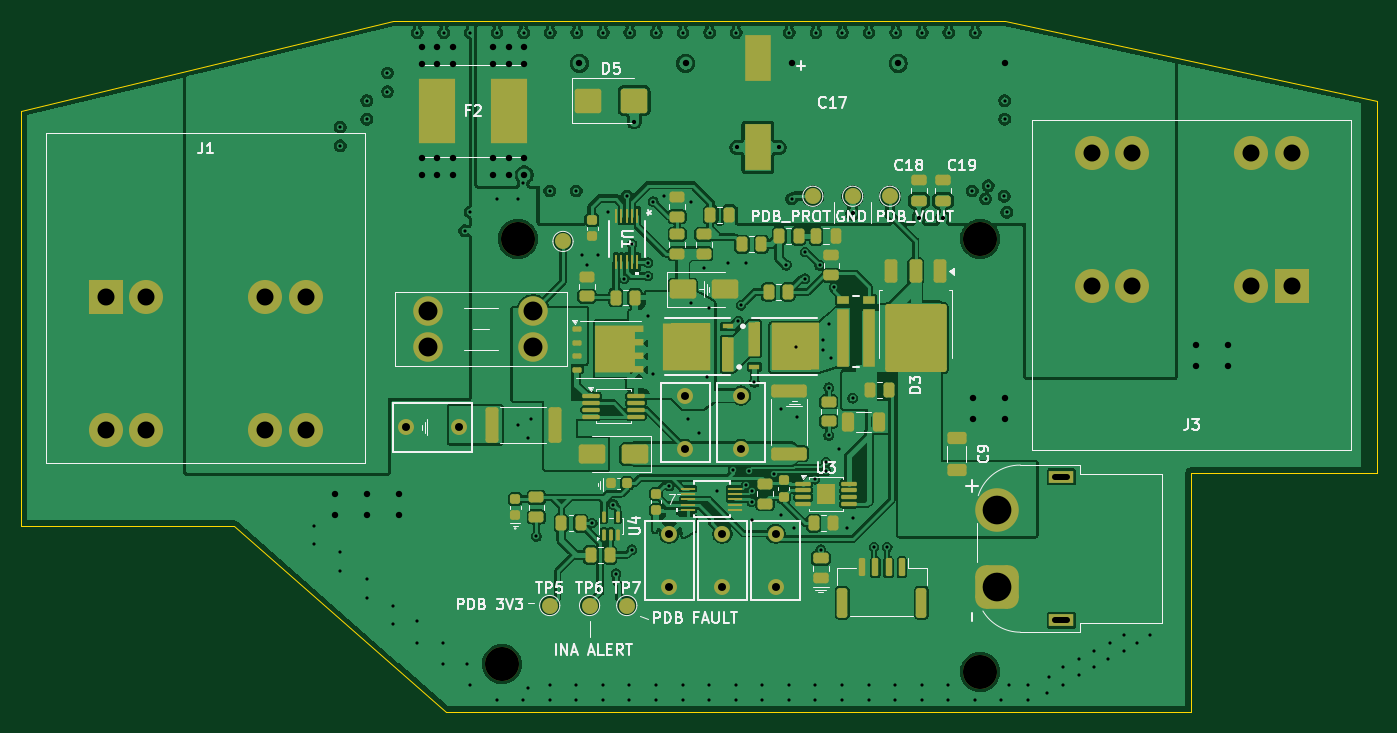
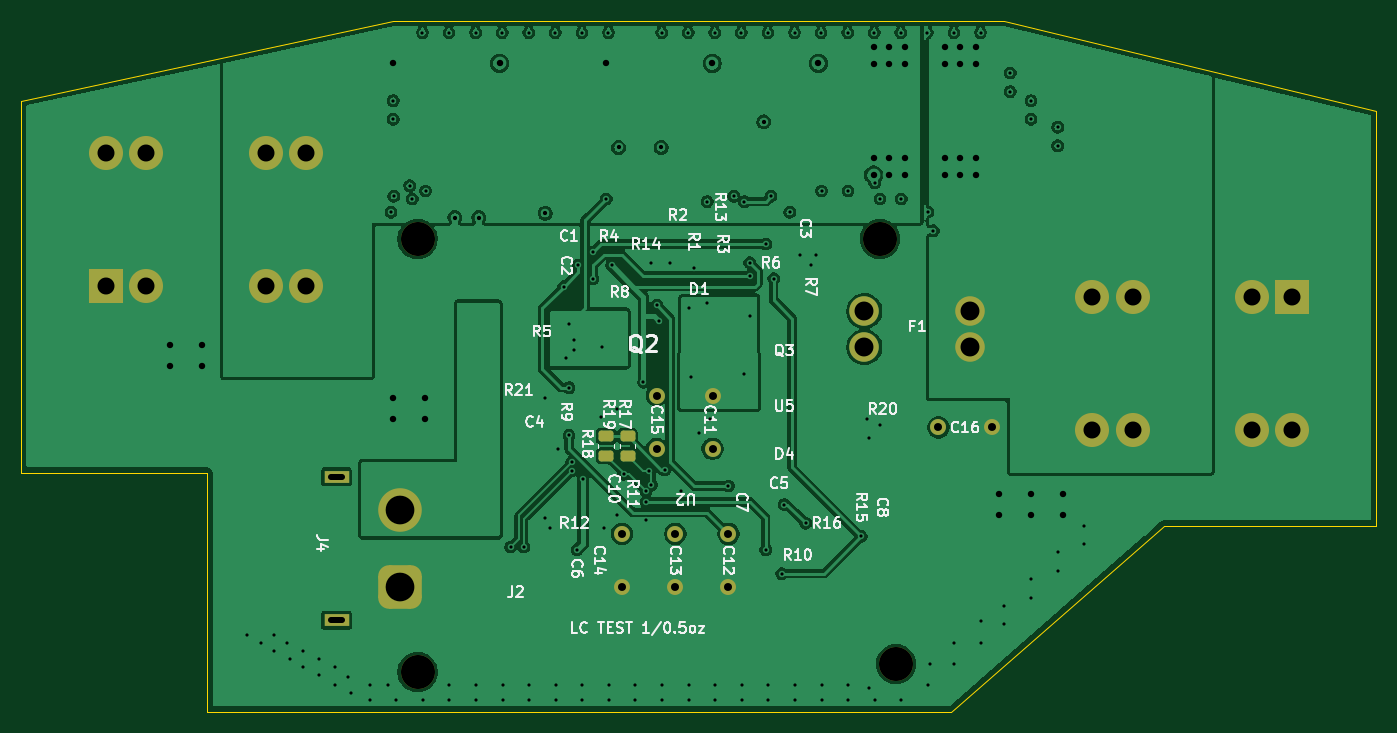
Circuit board: 11 layer files. Board 127.5 x 65.0 mm.
- bottom_copper: Osiris_PDB_REV1.1_LowCopper_Prototype-B_Cu.gbl (239183 bytes)
- bottom_mask: Osiris_PDB_REV1.1_LowCopper_Prototype-B_Mask.gbs (2989 bytes)
- paste: Osiris_PDB_REV1.1_LowCopper_Prototype-B_Paste.gbp (1332 bytes)
- bottom_silk: Osiris_PDB_REV1.1_LowCopper_Prototype-B_Silkscreen.gbo (71055 bytes)
- outline: Osiris_PDB_REV1.1_LowCopper_Prototype-Edge_Cuts.gm1 (831 bytes)
- top_copper: Osiris_PDB_REV1.1_LowCopper_Prototype-F_Cu.gtl (466808 bytes)
- top_mask: Osiris_PDB_REV1.1_LowCopper_Prototype-F_Mask.gts (12672 bytes)
- paste: Osiris_PDB_REV1.1_LowCopper_Prototype-F_Paste.gtp (14335 bytes)
- top_silk: Osiris_PDB_REV1.1_LowCopper_Prototype-F_Silkscreen.gto (52714 bytes)
- drill: Osiris_PDB_REV1.1_LowCopper_Prototype-NPTH.drl (407 bytes)
- drill: Osiris_PDB_REV1.1_LowCopper_Prototype-PTH.drl (4958 bytes)

=== bottom_copper: Osiris_PDB_REV1.1_LowCopper_Prototype-B_Cu.gbl (239183 bytes, source omitted) ===
=== bottom_mask: Osiris_PDB_REV1.1_LowCopper_Prototype-B_Mask.gbs (2989 bytes, source withheld) ===
=== paste: Osiris_PDB_REV1.1_LowCopper_Prototype-B_Paste.gbp (1332 bytes, source withheld) ===
=== bottom_silk: Osiris_PDB_REV1.1_LowCopper_Prototype-B_Silkscreen.gbo (71055 bytes, source omitted) ===
=== outline: Osiris_PDB_REV1.1_LowCopper_Prototype-Edge_Cuts.gm1 ===
%TF.GenerationSoftware,KiCad,Pcbnew,10.0.4*%
%TF.CreationDate,2026-10-05T12:06:53-05:00*%
%TF.ProjectId,Osiris_PDB_REV1.1_LowCopper_Prototype,4f736972-6973-45f5-9044-425f52455631,1.1-LC-PROTOTYPE*%
%TF.SameCoordinates,Original*%
%TF.FileFunction,Profile,NP*%
%FSLAX46Y46*%
G04 Gerber Fmt 4.6, Leading zero omitted, Abs format (unit mm)*
G04 Created by KiCad (PCBNEW 10.0.4) date 2026-10-05 12:06:53*
%MOMM*%
%LPD*%
G01*
G04 APERTURE LIST*
%TA.AperFunction,Profile*%
%ADD10C,0.050000*%
%TD*%
G04 APERTURE END LIST*
D10*
X87500000Y-76000000D02*
X122500000Y-67500000D01*
X180000000Y-67500000D01*
X215000000Y-75000000D01*
X215000000Y-110000000D01*
X197500000Y-110000000D01*
X197500000Y-132500000D01*
X127500000Y-132500000D01*
X107500000Y-115000000D01*
X87500000Y-115000000D01*
X87500000Y-76000000D01*
M02*

=== top_copper: Osiris_PDB_REV1.1_LowCopper_Prototype-F_Cu.gtl (466808 bytes, source omitted) ===
=== top_mask: Osiris_PDB_REV1.1_LowCopper_Prototype-F_Mask.gts (12672 bytes, source omitted) ===
=== paste: Osiris_PDB_REV1.1_LowCopper_Prototype-F_Paste.gtp (14335 bytes, source omitted) ===
=== top_silk: Osiris_PDB_REV1.1_LowCopper_Prototype-F_Silkscreen.gto (52714 bytes, source omitted) ===
=== drill: Osiris_PDB_REV1.1_LowCopper_Prototype-NPTH.drl ===
M48
; DRILL file KiCad 10.0.4 date 2026-10-05T12:06:53
; FORMAT={-:-/ absolute / metric / decimal}
; #@! TF.CreationDate,2026-10-05T12:06:53-05:00
; #@! TF.GenerationSoftware,Kicad,Pcbnew,10.0.4
; #@! TF.FileFunction,NonPlated,1,4,NPTH
FMAT,2
METRIC
; #@! TA.AperFunction,NonPlated,NPTH,ComponentDrill
T1C3.200
%
G90
G05
T1
X132.71Y-128.0
X134.213Y-88.0
X177.71Y-88.0
X177.71Y-128.75
M30

=== drill: Osiris_PDB_REV1.1_LowCopper_Prototype-PTH.drl ===
M48
; DRILL file KiCad 10.0.4 date 2026-10-05T12:06:53
; FORMAT={-:-/ absolute / metric / decimal}
; #@! TF.CreationDate,2026-10-05T12:06:53-05:00
; #@! TF.GenerationSoftware,Kicad,Pcbnew,10.0.4
; #@! TF.FileFunction,Plated,1,4,PTH
FMAT,2
METRIC
; #@! TA.AperFunction,Plated,PTH,ViaDrill
T1C0.300
; #@! TA.AperFunction,Plated,PTH,ViaDrill
T2C0.400
; #@! TA.AperFunction,Plated,PTH,ViaDrill
T3C0.600
; #@! TA.AperFunction,Plated,PTH,ComponentDrill
T4C0.600
; #@! TA.AperFunction,Plated,PTH,ComponentDrill
T5C0.750
; #@! TA.AperFunction,Plated,PTH,ComponentDrill
T6C1.600
; #@! TA.AperFunction,Plated,PTH,ComponentDrill
T7C1.780
; #@! TA.AperFunction,Plated,PTH,ComponentDrill
T8C2.700
%
G90
G05
T1
X115.0Y-115.0
X115.0Y-116.75
X117.5Y-77.5
X117.5Y-79.25
X117.5Y-117.5
X117.5Y-119.25
X120.0Y-75.0
X120.0Y-76.75
X120.0Y-120.0
X120.0Y-121.75
X121.95Y-72.4
X121.95Y-74.15
X122.5Y-122.5
X122.5Y-124.25
X124.71Y-124.0
X124.71Y-126.0
X124.75Y-68.6
X127.21Y-126.0
X127.21Y-128.0
X127.25Y-68.6
X129.21Y-87.25
X129.46Y-128.0
X129.71Y-85.5
X129.71Y-130.0
X129.75Y-68.6
X132.21Y-84.25
X132.21Y-131.35
X132.25Y-68.6
X134.21Y-84.25
X134.21Y-105.5
X134.71Y-82.75
X134.71Y-131.35
X134.75Y-68.6
X135.21Y-106.75
X135.21Y-130.25
X135.46Y-105.0
X135.96Y-116.0
X137.21Y-83.5
X137.21Y-130.0
X137.21Y-131.35
X137.25Y-68.6
X139.71Y-83.5
X139.71Y-130.0
X139.71Y-131.35
X139.75Y-68.6
X140.21Y-89.5
X140.71Y-90.5
X141.21Y-114.75
X141.71Y-89.5
X142.21Y-130.0
X142.21Y-131.35
X142.25Y-68.6
X142.71Y-85.5
X143.21Y-113.0
X143.46Y-119.5
X144.21Y-91.75
X144.46Y-84.0
X144.71Y-130.0
X144.71Y-131.35
X144.75Y-68.6
X144.96Y-88.5
X144.96Y-117.25
X146.46Y-90.25
X146.46Y-91.5
X146.46Y-95.25
X146.96Y-84.5
X146.96Y-100.75
X147.21Y-130.0
X147.21Y-131.35
X147.25Y-68.6
X147.96Y-84.0
X148.46Y-111.25
X149.71Y-130.0
X149.71Y-131.35
X149.75Y-68.6
X150.21Y-105.0
X150.46Y-84.5
X150.46Y-94.0
X151.21Y-106.25
X151.71Y-90.75
X151.96Y-101.0
X152.21Y-94.5
X152.21Y-130.0
X152.21Y-131.35
X152.25Y-68.6
X152.96Y-111.75
X153.96Y-90.25
X154.46Y-109.75
X154.71Y-130.0
X154.71Y-131.35
X154.75Y-68.6
X154.96Y-95.75
X155.21Y-94.25
X155.71Y-90.25
X155.71Y-111.15
X155.96Y-109.85
X156.21Y-112.75
X156.21Y-114.5
X156.222Y-111.765
X156.46Y-101.5
X157.21Y-130.0
X157.21Y-131.35
X158.322Y-110.15
X158.96Y-104.0
X158.96Y-114.0
X159.46Y-90.5
X159.71Y-130.0
X159.71Y-131.35
X159.75Y-68.6
X159.96Y-84.25
X160.21Y-115.25
X160.346Y-98.139
X160.46Y-104.75
X161.21Y-89.25
X161.21Y-91.75
X162.141Y-110.616
X162.21Y-130.0
X162.21Y-131.35
X162.25Y-68.6
X162.61Y-90.5
X162.71Y-117.25
X162.96Y-97.5
X162.96Y-98.5
X163.21Y-109.0
X163.21Y-109.849
X163.46Y-96.0
X163.46Y-102.0
X163.46Y-106.5
X163.71Y-99.25
X163.96Y-92.5
X164.46Y-107.75
X164.71Y-130.0
X164.71Y-131.35
X164.75Y-68.6
X165.21Y-115.25
X165.71Y-103.0
X165.71Y-114.25
X167.21Y-130.0
X167.21Y-131.35
X167.25Y-68.6
X167.71Y-117.0
X168.96Y-117.0
X169.71Y-130.0
X169.71Y-131.35
X169.75Y-68.6
X172.21Y-130.0
X172.21Y-131.35
X172.25Y-68.6
X174.71Y-130.0
X174.71Y-131.35
X174.75Y-68.6
X176.96Y-83.5
X177.21Y-131.35
X177.25Y-68.6
X178.21Y-84.25
X178.46Y-83.0
X179.71Y-131.35
X179.96Y-84.0
X180.0Y-75.0
X180.0Y-76.75
X180.21Y-85.5
X180.46Y-130.0
X182.21Y-130.0
X182.21Y-131.35
X183.96Y-130.75
X184.21Y-129.25
X185.46Y-128.25
X185.46Y-130.0
X186.96Y-127.5
X186.96Y-129.0
X188.46Y-126.75
X188.46Y-128.25
X189.71Y-127.5
X189.96Y-126.0
X191.21Y-125.25
X191.21Y-126.75
X192.46Y-126.0
X193.71Y-125.25
T2
X145.15Y-77.0
X154.8Y-79.4
X158.8Y-79.4
X165.71Y-85.6
X171.95Y-86.0
X174.2Y-86.0
T3
X117.0Y-112.0
X117.0Y-114.0
X120.0Y-112.0
X120.0Y-114.0
X123.0Y-112.0
X123.0Y-114.0
X125.2Y-70.0
X125.2Y-71.6
X125.2Y-80.4
X125.2Y-82.0
X126.65Y-70.0
X126.65Y-71.6
X126.65Y-80.4
X126.65Y-82.0
X128.1Y-70.0
X128.1Y-71.6
X128.1Y-80.4
X128.1Y-82.0
X131.9Y-70.0
X131.9Y-71.6
X131.9Y-80.4
X131.9Y-82.0
X133.35Y-70.0
X133.35Y-71.6
X133.35Y-80.4
X133.35Y-82.0
X134.8Y-70.0
X134.8Y-71.6
X134.8Y-80.4
X134.8Y-82.0
X140.0Y-71.5
X150.0Y-71.5
X160.0Y-71.5
X170.0Y-71.5
X177.0Y-103.0
X177.0Y-105.0
X180.0Y-71.5
X180.0Y-103.0
X180.0Y-105.0
X198.0Y-98.0
X198.0Y-100.0
X201.0Y-98.0
X201.0Y-100.0
T5
X123.71Y-105.75
X128.71Y-105.75
X148.46Y-115.75
X148.46Y-120.75
X149.96Y-102.75
X149.96Y-107.75
X153.46Y-115.75
X153.46Y-120.75
X155.21Y-102.75
X155.21Y-107.75
X158.46Y-115.75
X158.46Y-120.75
T6
X95.45Y-93.45
X95.45Y-105.95
X99.25Y-93.45
X99.25Y-105.95
X110.45Y-93.45
X110.45Y-105.95
X114.25Y-93.45
X114.25Y-105.95
X188.211Y-79.95
X188.211Y-92.45
X192.011Y-79.95
X192.011Y-92.45
X203.211Y-79.95
X203.211Y-92.45
X207.011Y-79.95
X207.011Y-92.45
T7
X125.75Y-94.8
X125.75Y-98.2
X135.67Y-94.8
X135.67Y-98.2
T8
X179.335Y-113.55
X179.335Y-120.75
T4
X185.885Y-110.4G85X184.785Y-110.4
G05
X185.885Y-123.9G85X184.785Y-123.9
G05
M30
